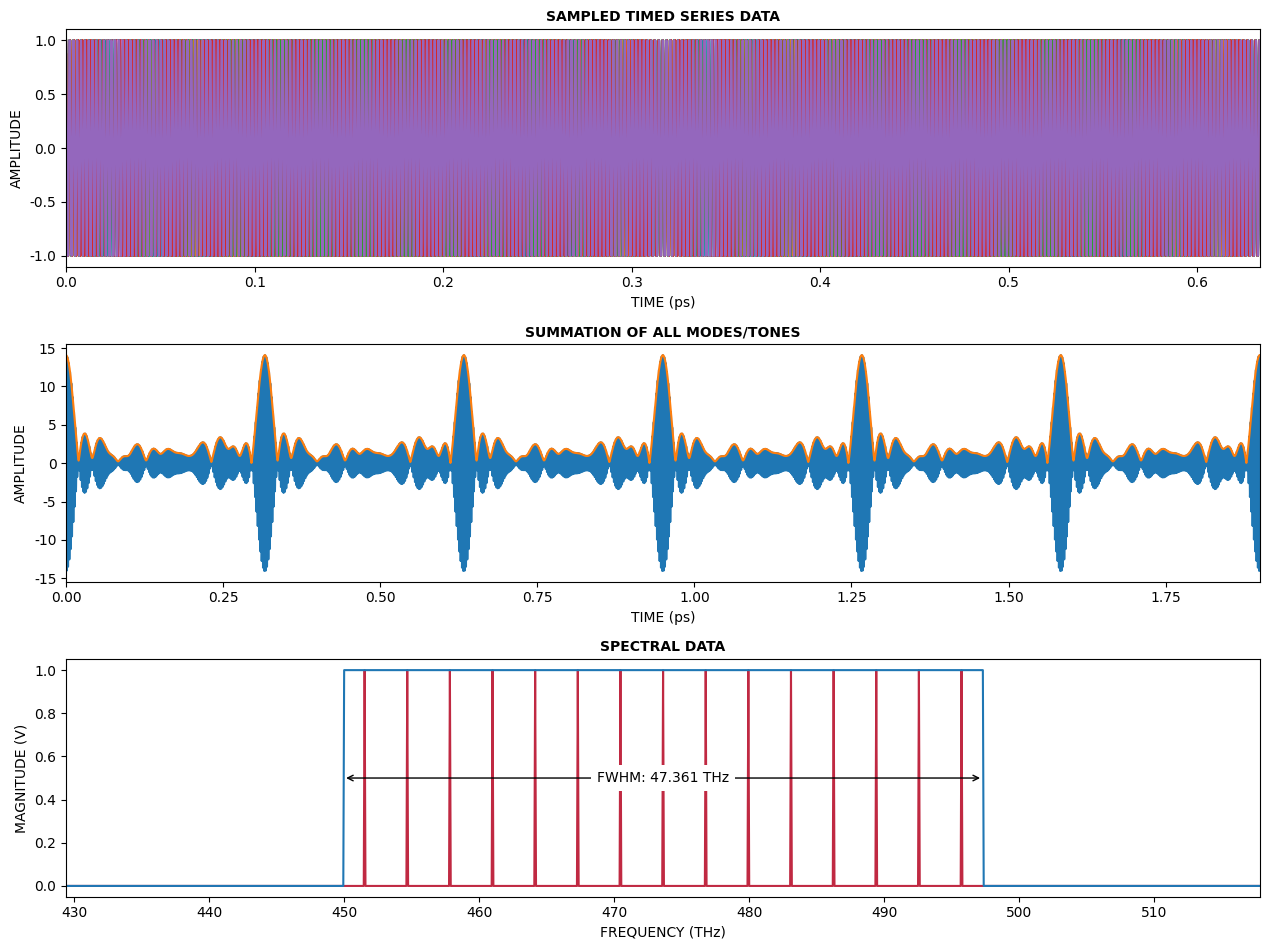

The matplotlib source for this figure:
import numpy as np
import matplotlib.pyplot as plt
import matplotlib.pylab as pylab
from scipy.signal import hilbert
import math

pylab_params = {'legend.fontsize': 'medium',
                'font.family': 'Segoe UI',
                'axes.titleweight': 'bold',
                'figure.figsize': (15, 5),
                'axes.labelsize': 'medium',
                'axes.titlesize': 'medium',
                'xtick.labelsize': 'medium',
                'ytick.labelsize': 'medium'}
pylab.rcParams.update(pylab_params)

SPEED_OF_LIGHT = 299792458  # speed of light (3e8 m/s)


def getWindowLength(f0=10e3, fs=2.5e6, windfunc='blackman', mlw=0.01, mainlobe_type='relative'):
    """
    Computes the window length of the measurement. An error is expressed since the main lobe width is directly
    proportional to the number of cycles captured. The minimum value of M correlates to the lowest detectable frequency
    by the windowing function. For instance, blackman requires a minimum of 6 period cycles of the frequency of interest
    in order to express content of that lobe in the DFT. Sampling frequency does not play a role in the width of the
    lobe, only the resolution of the lobe.

    :param mlw: Mainlobe width (can be specified relative or absolute w.r.t. fundamental)
    :param mainlobe_type: Mainlobe width can be set relative to the signal frequency or as an absolute width
    independent of signal frequency

    :param f0: fundamental frequency of signal
    :param fs: sampling frequency
    :param windfunc: "Rectangular", "Bartlett", "Hanning", "Hamming", "Blackman"
    :return: window length of integer value (number of time series
    samples collected)
    """
    # lowest detectable frequency by window
    # aka - the main lobe width
    if mainlobe_type == 'relative':
        ldf = f0 * mlw
    elif mainlobe_type == 'absolute':
        ldf = mlw
    else:
        raise ValueError('Incorrect main lobe type used!\nSelection should either be relative or absolute.')

    if windfunc == 'rectangular':
        M = int(1 * (fs / ldf))
    elif windfunc in ('bartlett', 'hanning', 'hamming'):
        M = int(4 * (fs / ldf))
    elif windfunc == 'blackman':
        M = int(6 * (fs / ldf))
    else:
        raise ValueError('Not a valid windowing function.')

    return M


def windowed_fft(yt, Fs, N, windfunc='blackman'):
    # remove DC offset
    yt -= np.mean(yt)

    # Calculate windowing function and its length ----------------------------------------------------------------------
    if windfunc == 'rectangular':
        w = np.ones(N)
        main_lobe_width = 2 * (Fs / N)
    elif windfunc == 'bartlett':
        w = np.bartlett(N)
        main_lobe_width = 4 * (Fs / N)
    elif windfunc == 'hanning':
        w = np.hanning(N)
        main_lobe_width = 4 * (Fs / N)
    elif windfunc == 'hamming':
        w = np.hamming(N)
        main_lobe_width = 4 * (Fs / N)
    elif windfunc == 'blackman':
        w = np.blackman(N)
        main_lobe_width = 6 * (Fs / N)
    else:
        # TODO - maybe include kaiser as well, but main lobe width varies with alpha
        raise ValueError("Invalid windowing function selected!")

    # Calculate amplitude correction factor after windowing ------------------------------------------------------------
    # https://stackoverflow.com/q/47904399/3382269
    amplitude_correction_factor = 1 / np.mean(w)

    # Calculate the length of the FFT ----------------------------------------------------------------------------------
    if (N % 2) == 0:
        # for even values of N: FFT length is (N / 2) + 1
        fft_length = int(N / 2) + 1
    else:
        # for odd values of N: FFT length is (N + 1) / 2
        fft_length = int((N + 2) / 2)

    """
    Compute the FFT of the signal Divide by the length of the FFT to recover the original amplitude. Note dividing 
    alternatively by N samples of the time-series data splits the power between the positive and negative sides. 
    However, we are only looking at one side of the FFT.
    """
    yf_fft = (np.fft.fft(yt * w) / fft_length) * amplitude_correction_factor

    yf_rfft = yf_fft[:fft_length]
    xf_fft = np.linspace(0.0, Fs, N)
    xf_rfft = np.linspace(0.0, Fs / 2, fft_length)

    return xf_fft, yf_fft, xf_rfft, yf_rfft, fft_length, main_lobe_width


def get_random_phase(dpi=np.pi / 6, distribution='gaussian'):
    if distribution == 'random':
        return np.random.randint(5) * dpi
    else:
        return int(np.random.normal(5)) * dpi


def get_gaussian(f, fc, bw, bw_shape='gaussian'):
    if bw_shape == 'gaussian':
        return np.exp(-0.5 * ((f - fc) / (0.849322 * bw / 2)) ** 2)
    else:
        return np.where(f > (fc - bw / 2), np.where(f <= (fc + bw / 2), 1, 0), 0)


def get_waveforms(xt, fc, df, modes=5, bw=1e9, bw_shape='gaussian', random_phase=False):
    yt_list = [None] * modes
    for mode in range(modes):

        # calculate location of new spectral component
        new_freq = df * (((mode % 2) * -2) + 1) * int((mode + 1) / 2)
        f = fc + new_freq

        # calculate a random phase if necessary
        phase = 0
        if random_phase:
            # apply a random phase
            phase = get_random_phase()

        # https://www.edmundoptics.com/knowledge-center/application-notes/optics/why-use-a-flat-top-laser-beam/
        # https://micro.magnet.fsu.edu/primer/java/lasers/gainbandwidth/index.html
        # sigma = 1 / (np.sqrt(2 * np.pi))
        # pos = fc/2
        # A = (1 / (sigma * np.sqrt(2 * np.pi))) * np.exp(-0.5 * ((pos - 1) / sigma)**2)
        # TODO: calculate bandwidth
        A = get_gaussian(f, fc, bw, bw_shape=bw_shape)
        yt_list[mode] = A * np.sin(2 * np.pi * f * xt + phase)

    return np.array(yt_list)


def compute_envelope(signal):
    # returns absolute value of the hilbert transformation
    return abs(hilbert(signal))


def find_range(f, x):
    """
    Find range between nearest local minima from peak at index x
    """
    lowermin = 0.0
    uppermin = 0.0

    for i in np.arange(x + 1, len(f)):
        if f[i + 1] >= f[i]:
            uppermin = i
            break

    for i in np.arange(x - 1, 0, -1):
        if f[i] <= f[i - 1]:
            lowermin = i + 1
            break

    return lowermin, uppermin


def get_envelope_FWHM(envelope, fs):
    """
    computes the Full-Wave, Half-Maximum of the envelope
    """
    # skips the first peak. Data set potentially starts at the first peak, which prevents left min to be determined.
    length = envelope.size
    chunk = int(length / 4)
    peak_index = int(np.argmax(envelope[chunk:3*chunk]) + chunk)
    lowermin, uppermin = find_range(envelope, peak_index)
    fwhm_val = envelope[peak_index]/2

    pulse = envelope[lowermin:uppermin]
    fwhm_index = np.where(np.isclose(pulse, fwhm_val, atol=fwhm_val/(pulse.size/2)))
    fwhm_width = np.diff(fwhm_index)/fs

    try:
        return fwhm_val, fwhm_width[0][0]
    except IndexError:
        print('index was out of bounds. size 0 more than likely.')
        return fwhm_val, np.NaN


def rms_flat(a):
    """
    Return the root mean square of all the elements of *a*, flattened out.
    """
    # https://stackoverflow.com/a/17463210
    # https://code.activestate.com/recipes/393090/
    # https://stackoverflow.com/a/33004170
    sqr = np.absolute(a) ** 2
    mean = math.fsum(sqr) / len(sqr)  # computed from partial sums
    return np.sqrt(mean)


def worker(params):
    fc, laser_bw, emitted_modes, refraction_index, bandwidth_shape, window, MLW, random_phase = params

    gaussian_profile = 20  # Gaussian profile standard deviation
    fc = fc * 1e12
    laser_bw = fc * laser_bw

    wavelength = SPEED_OF_LIGHT / fc
    df_max = laser_bw / emitted_modes
    cavity_modes = np.ceil(fc / (refraction_index * df_max))
    cavity_length = cavity_modes * wavelength / 2
    cavity_df = SPEED_OF_LIGHT / (2 * refraction_index * cavity_length)
    longitudinal_modes = int(laser_bw / cavity_df)  # the number of modes supported by the laser bandwidth

    # TIME BASE --------------------------------------------------------------------------------------------------------
    fs = fc * 100
    main_lobe_error = min(cavity_df / (50 * fc), MLW)

    N = getWindowLength(f0=fc, fs=fs, windfunc=window, mlw=main_lobe_error, mainlobe_type='relative')

    runtime = N / fs

    N_range = np.arange(0, N, 1)
    xt = N_range / fs

    # WAVEFORM GENERATOR -----------------------------------------------------------------------------------------------
    yt_list = get_waveforms(xt, fc,
                            df=cavity_df, modes=emitted_modes,
                            bw=laser_bw, bw_shape=bandwidth_shape, random_phase=random_phase)

    yt = np.sum(yt_list, axis=0)  # element-wise summation
    yt_envelope = compute_envelope(yt)
    fwhm_val, fwhm_width = get_envelope_FWHM(yt_envelope, fs)

    xf_fft, yf_fft, xf_rfft, yf_rfft, fft_length, main_lobe_width = windowed_fft(yt, fs, N, window)
    yf_smooth = get_gaussian(xf_rfft, fc, laser_bw, bw_shape=bandwidth_shape)

    # LIMITS -----------------------------------------------------------------------------------------------------------
    xt1_left = 0  # show the start of the data
    xt1_right = 2 / cavity_df  # want to display two periods of the frequency step

    xt2_left = 0
    xt2_right = 4 / cavity_df  # what to display two periods of the frequency step

    bound = 2 * cavity_df * (emitted_modes - 1) / 2
    xf_left = max(0.0, fc - bound)
    xf_right = min(fc + bound, fs / 2)

    # ANNOTATIONS  -----------------------------------------------------------------------------------------------------
    xf_scale = 1e12
    dim_left = (fc - laser_bw / 2) / xf_scale
    dim_right = (fc + laser_bw / 2) / xf_scale
    dim_height = get_gaussian(dim_left * xf_scale, fc, laser_bw)
    print(fwhm_val)
    dim_label = f"FWHM: {round(laser_bw / 1e12, 3)} THz"
    print(dim_label)
    dim_label_pos = (laser_bw / xf_scale) / 2

    data = (wavelength, laser_bw, df_max, cavity_modes, cavity_length, cavity_df, longitudinal_modes, fwhm_val, fwhm_width, runtime)
    plot_data = (xt, yt_list, yt, yt_envelope, xf_rfft, yf_rfft, yf_smooth)
    plot_limits = xt1_left, xt1_right, xt2_left, xt2_right, xf_left, xf_right, dim_left, dim_right, dim_height, dim_label, dim_label_pos

    return data, plot_data, plot_limits


def simulation():
    # http://www.uobabylon.edu.iq/eprints/publication_2_14877_1775.pdf

    # PARAMETERS -------------------------------------------------------------------------------------------------------
    window = 'rectangular'
    fc = 473.613  # (THz) actual vacuum frequency of HeNe (632.991 nm)
    MLW = 0.01  # relative
    emitted_modes = 15  # number of modes/tones
    refraction_index = 1.0  # index of refraction
    # laser_bw = 1.5e9  # HeNe
    laser_bw = 0.1
    bandwidth_shape = 'flat-top'  # gaussian
    random_phase = True

    params = (fc, laser_bw, emitted_modes, refraction_index, bandwidth_shape, window, MLW, random_phase)
    print(params)
    data, plot_data, plot_limits = worker(params)

    wavelength, laser_bw, df_max, cavity_modes, cavity_length, cavity_df, longitudinal_modes, fwhm_val, fwhm_width, runtime = data
    xt1_left, xt1_right, xt2_left, xt2_right, xf_left, xf_right, dim_left, dim_right, dim_height, dim_label, dim_label_pos = plot_limits

    fc = fc * 1e12
    FWHM = laser_bw
    fs = fc * 100

    print('laser bandwidth:', laser_bw / 1e12, 'THz')
    print('full wave, half maximum:', laser_bw / 1e12, 'THz')
    print('wavelength, lambda:', round(wavelength * 1e9, 3), 'nm')
    print()
    print('max frequency separation for number of emitted modes, df:', round(df_max / 1e9, 3), 'GHz')
    print('cavity modes, m:', cavity_modes)
    print('cavity length, L:', round(cavity_length * 1e2, 3), 'cm', round(cavity_length * 1e3, 3), '(mm)')
    print('frequency separation of cavity, df:', round(cavity_df / 1e9, 3), 'GHz')
    print('longitudinal modes supported:', longitudinal_modes)
    print()

    xt, yt_list, yt, yt_envelope, xf_rfft, yf_rfft, yf_smooth = plot_data

    # PLOT GENERATOR -----------------------------------------------------------------------------------------------
    figure = plt.figure(figsize=(12.8, 9.6), constrained_layout=False)  # default: figsize=(6.4, 4.8)
    ax1 = figure.add_subplot(311)
    ax2 = figure.add_subplot(312)
    ax3 = figure.add_subplot(313)

    xt_scale = 1e12
    xf_scale = 1e12

    for yt_data in yt_list:
        temporal1, = ax1.plot(xt * xt_scale, yt_data, '-')  # All signals
    temporal2, = ax2.plot(xt * xt_scale, yt, '-')  # The summation of all signals
    temporal3, = ax2.plot(xt * xt_scale, yt_envelope, '-')  # The envelope of the summation
    spectral1, = ax3.plot(xf_rfft / xf_scale, np.abs(yf_rfft), '-', color='#C02942')  # The spectral plot of sum
    spectral2, = ax3.plot(xf_rfft / xf_scale, yf_smooth, '-')  # The spectral plot of sum

    # LIMITS -----------------------------------------------------------------------------------------------------------
    xt1_left = 0  # show the start of the data
    xt1_right = 2 / cavity_df  # want to display two periods of the frequency step
    ax1.set_xlim(left=xt1_left * xt_scale, right=xt1_right * xt_scale)
    # ax1.set_ylim(bottom=yf_btm, top=yf_top)

    xt2_left = 0
    xt2_right = 6 / cavity_df  # what to display two periods of the frequency step
    ax2.set_xlim(left=xt2_left * xt_scale, right=xt2_right * xt_scale)
    # ax2.set_ylim(bottom=yf_btm, top=yf_top)

    bound = 2 * cavity_df * (emitted_modes - 1) / 2
    xf_left = max(0.0, fc - bound)
    xf_right = min(fc + bound, fs / 2)
    ax3.set_xlim(left=xf_left / xf_scale, right=xf_right / xf_scale)
    # ax3.set_ylim(bottom=yf_btm, top=yf_top)

    ax1.set_title('SAMPLED TIMED SERIES DATA')
    ax1.set_xlabel('TIME (ps)')
    ax1.set_ylabel('AMPLITUDE')

    ax2.set_title('SUMMATION OF ALL MODES/TONES')
    ax2.set_xlabel('TIME (ps)')
    ax2.set_ylabel('AMPLITUDE')

    ax3.set_title('SPECTRAL DATA')
    ax3.set_xlabel('FREQUENCY (THz)')
    ax3.set_ylabel('MAGNITUDE (V)')

    # Annotations --------------------------------------------------------------------------------------------------
    arrow_dim_obj = ax3.annotate("", xy=(0, 0), xytext=(0, 0),
                                 textcoords=ax3.transData, arrowprops=dict(arrowstyle='<->'))
    bbox = dict(fc="white", ec="none")
    dim_text = ax3.text(0, 0, "", ha="center", va="center", bbox=bbox)

    # Arrow dimension line update ----------------------------------------------------------------------------------
    # https://stackoverflow.com/a/48684902 -------------------------------------------------------------------------
    arrow_dim_obj.xy = (dim_left, dim_height)
    arrow_dim_obj.set_position((dim_right, dim_height))
    arrow_dim_obj.textcoords = ax2.transData

    # dimension text update ----------------------------------------------------------------------------------------
    dim_text.set_position((dim_left + dim_label_pos, dim_height))
    dim_text.set_text(dim_label)

    plt.tight_layout()
    plt.show()


if __name__ == "__main__":
    simulation()
